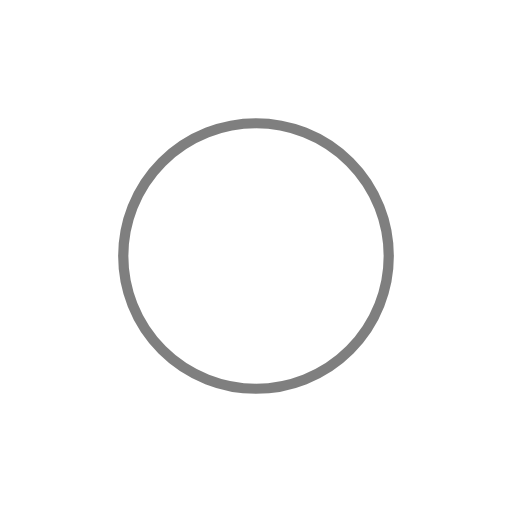
t = 0.00 s
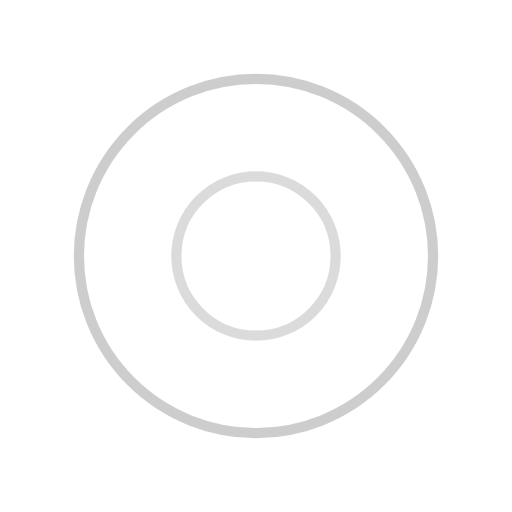
t = 0.25 s
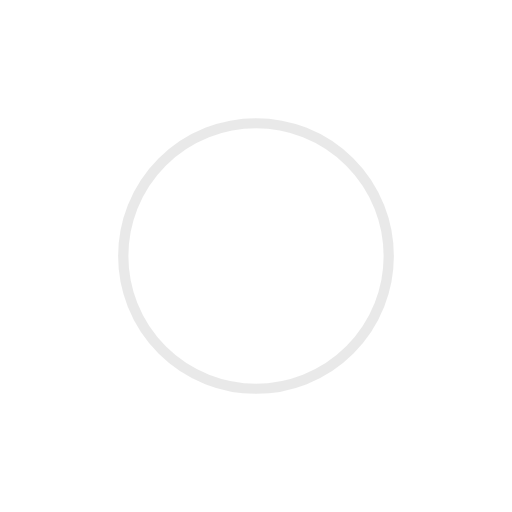
t = 0.50 s
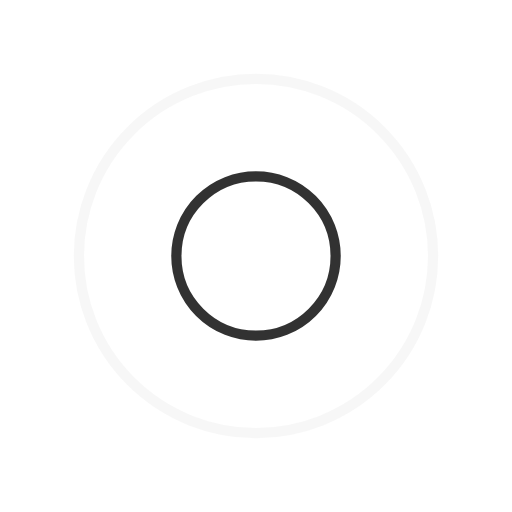
t = 0.75 s

The animated SVG that drew these frames (rendered in a browser with its animation timeline set to each time). Animation: 4 SMIL elements (animate=4); one cycle of 1.00 s, repeats indefinitely.

<svg xmlns="http://www.w3.org/2000/svg" viewBox="0 0 100 100" preserveAspectRatio="xMidYMid" width="200" height="200" style="shape-rendering: auto; display: block; background: rgb(255, 255, 255);" xmlns:xlink="http://www.w3.org/1999/xlink"><g><circle stroke-width="2" stroke="#d3d3d3" fill="none" r="0" cy="50" cx="50">
  <animate begin="0s" calcMode="spline" keySplines="0 0.2 0.8 1" keyTimes="0;1" values="0;40" dur="1s" repeatCount="indefinite" attributeName="r"></animate>
  <animate begin="0s" calcMode="spline" keySplines="0.2 0 0.8 1" keyTimes="0;1" values="1;0" dur="1s" repeatCount="indefinite" attributeName="opacity"></animate>
</circle><circle stroke-width="2" stroke="#000000" fill="none" r="0" cy="50" cx="50">
  <animate begin="-0.5s" calcMode="spline" keySplines="0 0.2 0.8 1" keyTimes="0;1" values="0;40" dur="1s" repeatCount="indefinite" attributeName="r"></animate>
  <animate begin="-0.5s" calcMode="spline" keySplines="0.2 0 0.8 1" keyTimes="0;1" values="1;0" dur="1s" repeatCount="indefinite" attributeName="opacity"></animate>
</circle><g></g></g><!-- [ldio] generated by https://loading.io --></svg>
